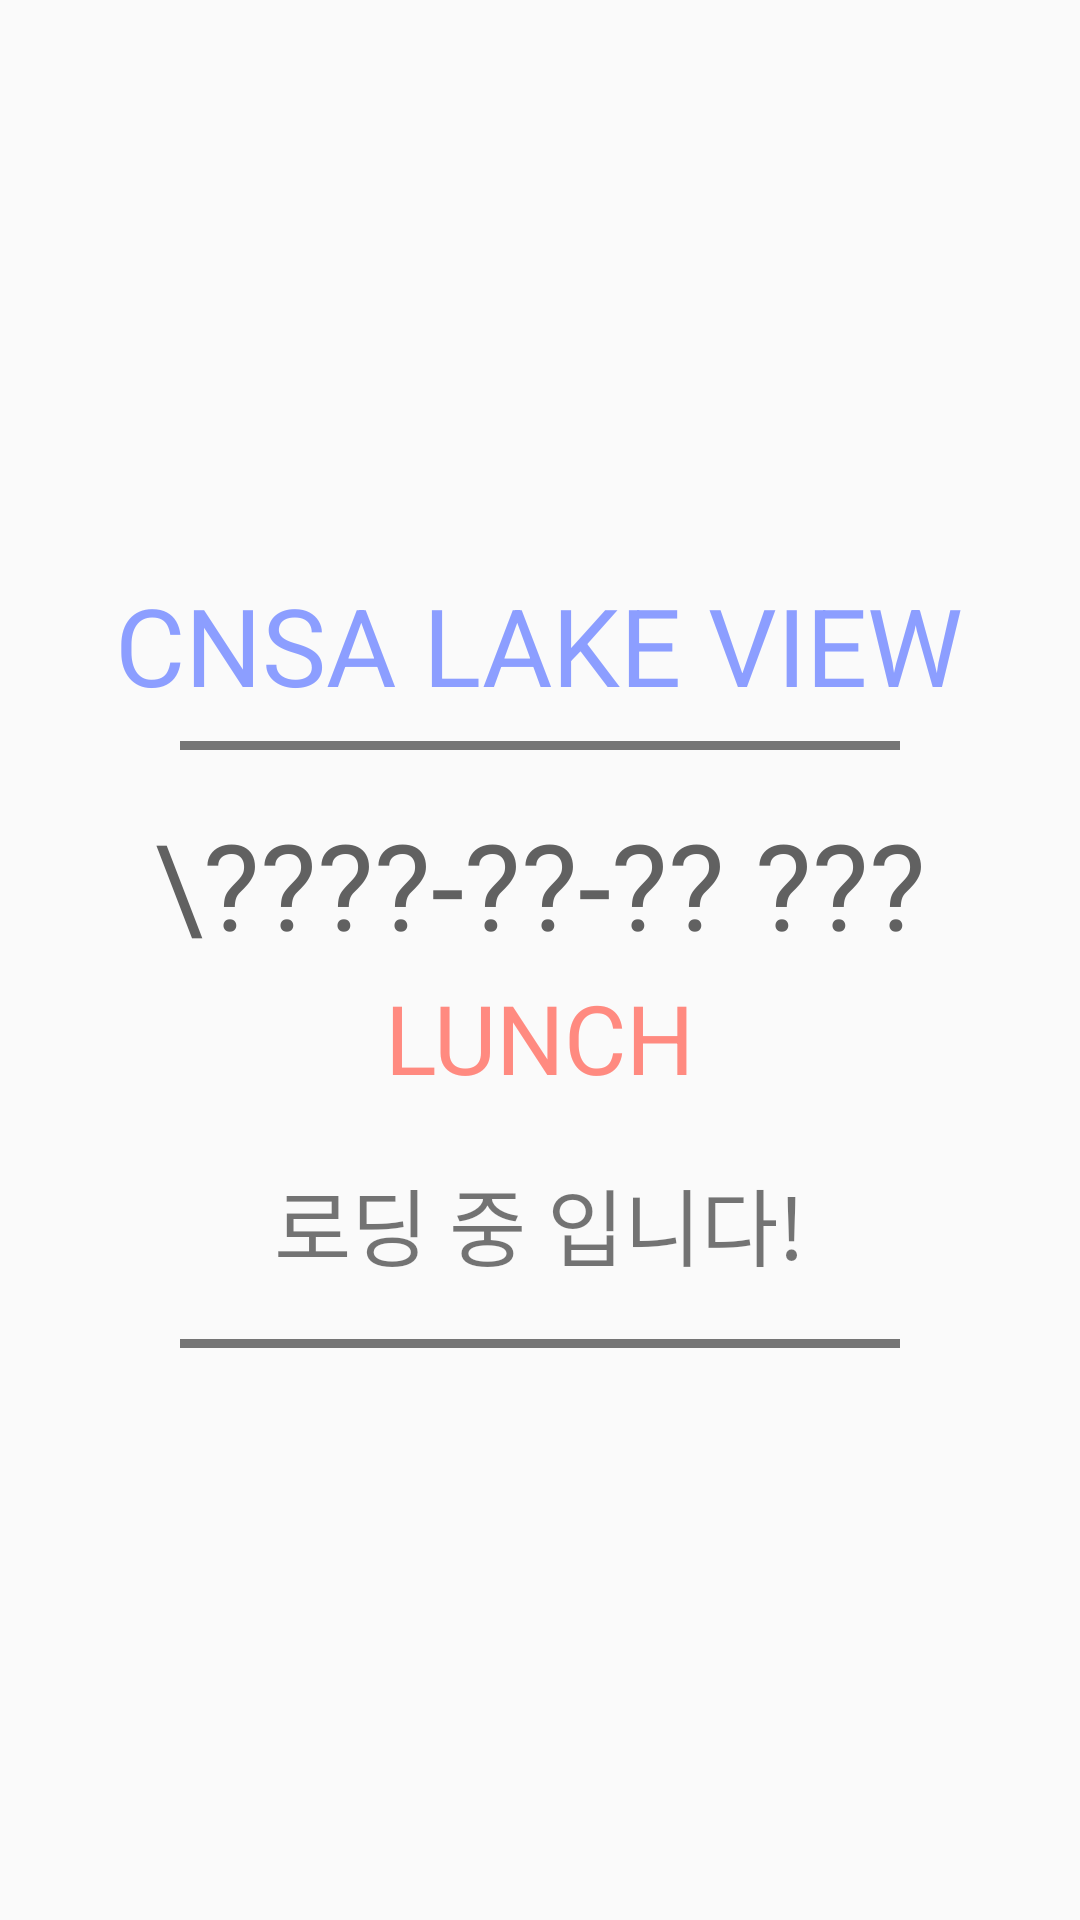

Reconstruct the res/layout file that produces this screen, plus the resources it refers to.
<!-- AndroidManifest.xml: application theme AppTheme -->
<!-- res/layout/activity_food.xml -->
<?xml version="1.0" encoding="utf-8"?>
<LinearLayout xmlns:android="http://schemas.android.com/apk/res/android"
    xmlns:app="http://schemas.android.com/apk/res-auto"
    xmlns:tools="http://schemas.android.com/tools"
    android:layout_width="match_parent"
    android:layout_height="match_parent"
    android:orientation="vertical"
    android:gravity="center"
    tools:context=".FoodActivity">
    <TextView
        android:layout_width="wrap_content"
        android:layout_height="wrap_content"
        android:textAlignment="center"
        android:text="CNSA LAKE VIEW"
        android:textSize="36sp"
        android:textColor="#8c9eff"
        android:layout_marginBottom="8dp"/>

    <TextView
        android:layout_width="match_parent"
        android:layout_height="3dp"
        android:layout_marginStart="60dp"
        android:layout_marginEnd="60dp"
        android:background="#757575"
        android:layout_marginBottom="18dp"/>

    <LinearLayout
        android:layout_width="wrap_content"
        android:layout_height="wrap_content"
        android:orientation="vertical"
        android:layout_gravity="center"
        android:layout_marginBottom="20dp">
        <TextView
            android:layout_width="wrap_content"
            android:layout_height="wrap_content"
            android:textSize="40sp"
            android:id="@+id/tv_time"
            android:textAlignment="center"
            android:text="\????-??-?? ???"
            android:textColor="#616161"
            android:layout_marginBottom="3dp"/>

        <TextView
            android:layout_gravity="center"
            android:layout_width="wrap_content"
            android:layout_height="wrap_content"
            android:textAlignment="center"
            android:textSize="32sp"
            android:id="@+id/tv_when"
            android:text="LUNCH"
            android:textColor="#ff8a80"/>
    </LinearLayout>

    <LinearLayout
        android:layout_width="wrap_content"
        android:layout_height="wrap_content"
        android:orientation="vertical"
        android:layout_gravity="center"
        android:layout_marginBottom="18dp">
        <TextView
            android:layout_width="wrap_content"
            android:layout_height="wrap_content"
            android:textSize="28sp"
            android:id="@+id/tv_food"
            android:text="로딩 중 입니다!"
            android:textAlignment="center"/>
    </LinearLayout>

    <TextView
        android:layout_width="match_parent"
        android:layout_height="3dp"
        android:layout_marginStart="60dp"
        android:layout_marginEnd="60dp"
        android:background="#757575"/>
</LinearLayout>
<!-- resources referenced by this layout -->
<resources>
  <style name="AppTheme" parent="Theme.AppCompat.Light.NoActionBar">
          
          <item name="colorPrimary">@color/colorPrimary</item>
          <item name="colorPrimaryDark">@color/colorPrimaryDark</item>
          <item name="colorAccent">@color/colorAccent</item>
      </style>
  <color name="colorPrimary">#ffffff</color>
  <color name="colorPrimaryDark">#bfbfbf</color>
  <color name="colorAccent">#5a60ff</color>
</resources>
